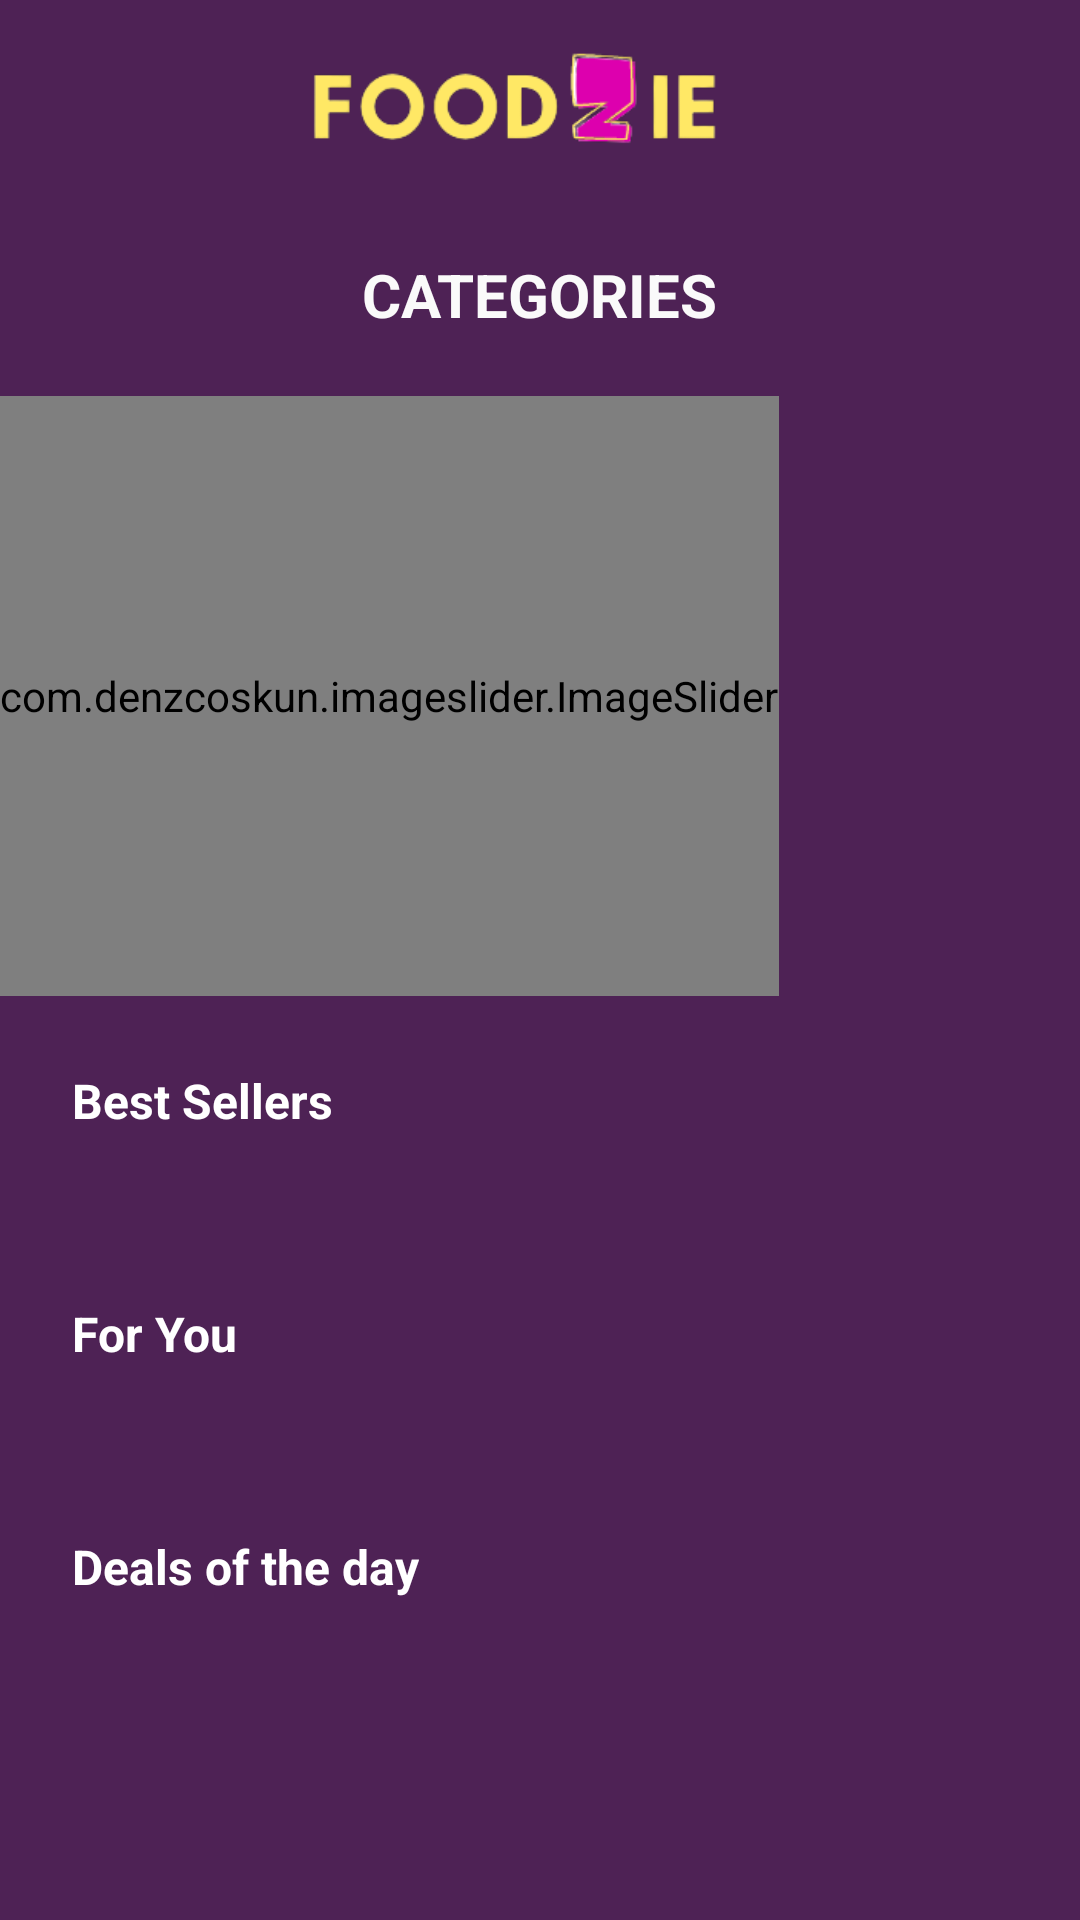

Reconstruct the res/layout file that produces this screen, plus the resources it refers to.
<!-- AndroidManifest.xml: application theme Theme.FoodiesCorner -->
<!-- res/layout/fragment_home_fragment.xml -->
<?xml version="1.0" encoding="utf-8"?>
<androidx.constraintlayout.widget.ConstraintLayout xmlns:android="http://schemas.android.com/apk/res/android"
    xmlns:app="http://schemas.android.com/apk/res-auto"
    xmlns:tools="http://schemas.android.com/tools"
    android:id="@+id/cat_recyler"
    android:layout_width="match_parent"
    android:layout_height="match_parent"
    android:background="#4E2255"
    tools:context=".Home_fragment">

    <androidx.recyclerview.widget.RecyclerView
        android:id="@+id/cat_rec"
        android:layout_width="match_parent"
        android:layout_height="wrap_content"
        android:layout_marginTop="132dp"
        app:layout_constraintEnd_toEndOf="parent"
        app:layout_constraintHorizontal_bias="0.0"
        app:layout_constraintStart_toStartOf="parent"
        app:layout_constraintTop_toTopOf="parent" />

    <ScrollView
        android:id="@+id/scrollView3"
        android:layout_width="wrap_content"
        android:layout_height="0dp"
        android:visibility="visible"
        app:layout_constraintBottom_toBottomOf="parent"
        app:layout_constraintEnd_toEndOf="parent"
        app:layout_constraintHorizontal_bias="0.0"
        app:layout_constraintStart_toStartOf="parent"
        app:layout_constraintTop_toBottomOf="@+id/cat_rec">

        <LinearLayout
            android:layout_width="match_parent"
            android:layout_height="wrap_content"
            android:orientation="vertical">

            <LinearLayout
                android:layout_width="match_parent"
                android:layout_height="wrap_content"
                android:orientation="vertical">

                <com.denzcoskun.imageslider.ImageSlider
                    android:id="@+id/imageSlider"
                    android:layout_width="match_parent"
                    android:layout_height="200dp"
                    app:iss_auto_cycle="true"
                    app:iss_corner_radius="50"
                    app:iss_delay="5000"
                    app:iss_period="5000"
                    app:iss_title_background="@color/black">

                </com.denzcoskun.imageslider.ImageSlider>
            </LinearLayout>

            <LinearLayout
                android:id="@+id/linearLayout"
                android:layout_width="match_parent"
                android:layout_height="match_parent">

                <include layout="@layout/scroll_layout" />

            </LinearLayout>

            <LinearLayout
                android:layout_width="match_parent"
                android:layout_height="match_parent"
                android:orientation="horizontal">

                <include layout="@layout/scroll_layout2" />
            </LinearLayout>

            <LinearLayout
                android:layout_width="match_parent"
                android:layout_height="match_parent"
                android:orientation="horizontal">

                <include layout="@layout/scroll_layout3" />
            </LinearLayout>

        </LinearLayout>
    </ScrollView>

    <ImageView
        android:id="@+id/imageView8"
        android:layout_width="387dp"
        android:layout_height="64dp"
        android:src="@drawable/foodzielogonew"
        app:layout_constraintEnd_toEndOf="parent"
        app:layout_constraintStart_toStartOf="parent"
        app:layout_constraintTop_toTopOf="parent" />

    <TextView
        android:id="@+id/textView15"
        android:layout_width="wrap_content"
        android:layout_height="wrap_content"
        android:text="CATEGORIES"
        android:textColor="#FAFAFA"
        android:textSize="20sp"
        android:textStyle="bold"
        app:layout_constraintBottom_toTopOf="@+id/cat_rec"
        app:layout_constraintEnd_toEndOf="parent"
        app:layout_constraintStart_toStartOf="parent"
        app:layout_constraintTop_toBottomOf="@+id/imageView8" />

</androidx.constraintlayout.widget.ConstraintLayout>
<!-- res/layout/scroll_layout.xml (included above) -->
<?xml version="1.0" encoding="utf-8"?>
<androidx.constraintlayout.widget.ConstraintLayout xmlns:android="http://schemas.android.com/apk/res/android"
    xmlns:app="http://schemas.android.com/apk/res-auto"
    xmlns:tools="http://schemas.android.com/tools"
    android:layout_width="match_parent"
    android:layout_height="wrap_content"
    android:layout_margin="8dp"
    android:background="@drawable/slider_background"
    android:backgroundTint="@color/black"
    android:elevation="3dp"
    android:paddingBottom="8dp">

    <TextView
        android:id="@+id/horizontal_titlle_1"
        android:layout_width="wrap_content"
        android:layout_height="wrap_content"
        android:layout_marginStart="16dp"
        android:layout_marginTop="16dp"
        android:layout_marginBottom="8dp"
        android:text="Best Sellers"
        android:textColor="@color/white"
        android:textSize="16sp"
        android:textStyle="bold"
        app:layout_constraintBottom_toTopOf="@+id/scroll_recycler_2"
        app:layout_constraintStart_toStartOf="parent"
        app:layout_constraintTop_toTopOf="parent" />

    <androidx.recyclerview.widget.RecyclerView
        android:id="@+id/scroll_recycler_2"
        android:layout_width="0dp"
        android:layout_height="wrap_content"
        android:layout_marginBottom="8dp"
        app:layout_constraintBottom_toBottomOf="parent"
        app:layout_constraintEnd_toEndOf="parent"
        app:layout_constraintHorizontal_bias="0.481"
        app:layout_constraintStart_toStartOf="parent" />
</androidx.constraintlayout.widget.ConstraintLayout>
<!-- res/layout/scroll_layout2.xml (included above) -->
<?xml version="1.0" encoding="utf-8"?>
<androidx.constraintlayout.widget.ConstraintLayout xmlns:android="http://schemas.android.com/apk/res/android"
    xmlns:app="http://schemas.android.com/apk/res-auto"
    xmlns:tools="http://schemas.android.com/tools"
    android:layout_width="match_parent"
    android:background="@drawable/slider_background"
    android:backgroundTint="@color/black"
    android:elevation="3dp"
    android:layout_margin="8dp"
    android:paddingBottom="8dp"
    android:layout_height="wrap_content">

    <TextView
        android:id="@+id/horizontal_titlle_1"
        android:layout_width="wrap_content"
        android:layout_height="wrap_content"
        android:layout_marginStart="16dp"
        android:layout_marginTop="16dp"
        android:layout_marginBottom="8dp"
        android:text="For You"
        android:textColor="@color/white"
        android:textSize="16sp"
        android:textStyle="bold"
        app:layout_constraintBottom_toTopOf="@+id/scroll_recycler_21"
        app:layout_constraintStart_toStartOf="parent"
        app:layout_constraintTop_toTopOf="parent" />

    <androidx.recyclerview.widget.RecyclerView
        android:id="@+id/scroll_recycler_21"
        android:layout_width="0dp"
        android:layout_height="wrap_content"
        android:layout_marginBottom="8dp"
        app:layout_constraintBottom_toBottomOf="parent"
        app:layout_constraintEnd_toEndOf="parent"
        app:layout_constraintHorizontal_bias="0.0"
        app:layout_constraintStart_toStartOf="parent" />
</androidx.constraintlayout.widget.ConstraintLayout>
<!-- res/layout/scroll_layout3.xml (included above) -->
<?xml version="1.0" encoding="utf-8"?>
<androidx.constraintlayout.widget.ConstraintLayout xmlns:android="http://schemas.android.com/apk/res/android"
    xmlns:app="http://schemas.android.com/apk/res-auto"
    xmlns:tools="http://schemas.android.com/tools"
    android:layout_width="match_parent"
    android:layout_height="wrap_content"
    android:layout_margin="8dp"
    android:background="@drawable/slider_background"
    android:backgroundTint="@color/black"
    android:elevation="3dp"
    android:paddingBottom="8dp">

    <TextView
        android:id="@+id/horizontal_titlle_1"
        android:layout_width="wrap_content"
        android:layout_height="wrap_content"
        android:layout_marginStart="16dp"
        android:layout_marginTop="16dp"
        android:layout_marginBottom="8dp"
        android:text="Deals of the day"
        android:textColor="@color/white"
        android:textSize="16sp"
        android:textStyle="bold"
        app:layout_constraintBottom_toTopOf="@+id/scroll_recycler_3"
        app:layout_constraintStart_toStartOf="parent"
        app:layout_constraintTop_toTopOf="parent" />

    <androidx.recyclerview.widget.RecyclerView
        android:id="@+id/scroll_recycler_3"
        android:layout_width="0dp"
        android:layout_height="wrap_content"
        android:layout_marginBottom="8dp"
        app:layout_constraintBottom_toBottomOf="parent"
        app:layout_constraintEnd_toEndOf="parent"
        app:layout_constraintHorizontal_bias="0.481"
        app:layout_constraintStart_toStartOf="parent" />
</androidx.constraintlayout.widget.ConstraintLayout>
<!-- resources referenced by this layout -->
<resources>
  <color name="black">#FF000000</color>
  <color name="white">#FFFFFFFF</color>
  <!-- drawable foodzielogonew: png bitmap (drawable-v21, 11427 bytes) -->
  <style name="Theme.FoodiesCorner" parent="Theme.MaterialComponents.DayNight.NoActionBar">
          
          <item name="colorPrimary">@color/purple_500</item>
          <item name="colorPrimaryVariant">@color/purple_700</item>
          <item name="colorOnPrimary">@color/white</item>
          
          <item name="colorSecondary">@color/teal_200</item>
          <item name="colorSecondaryVariant">@color/teal_700</item>
          <item name="colorOnSecondary">@color/black</item>
          
          <item name="android:statusBarColor" tools:targetApi="l">?attr/colorPrimaryVariant</item>
          
      </style>
  <color name="purple_500">#FFA500</color>
  <color name="purple_700">#FF3700B3</color>
  <color name="teal_200">#FF03DAC5</color>
  <color name="teal_700">#FF018786</color>
</resources>
